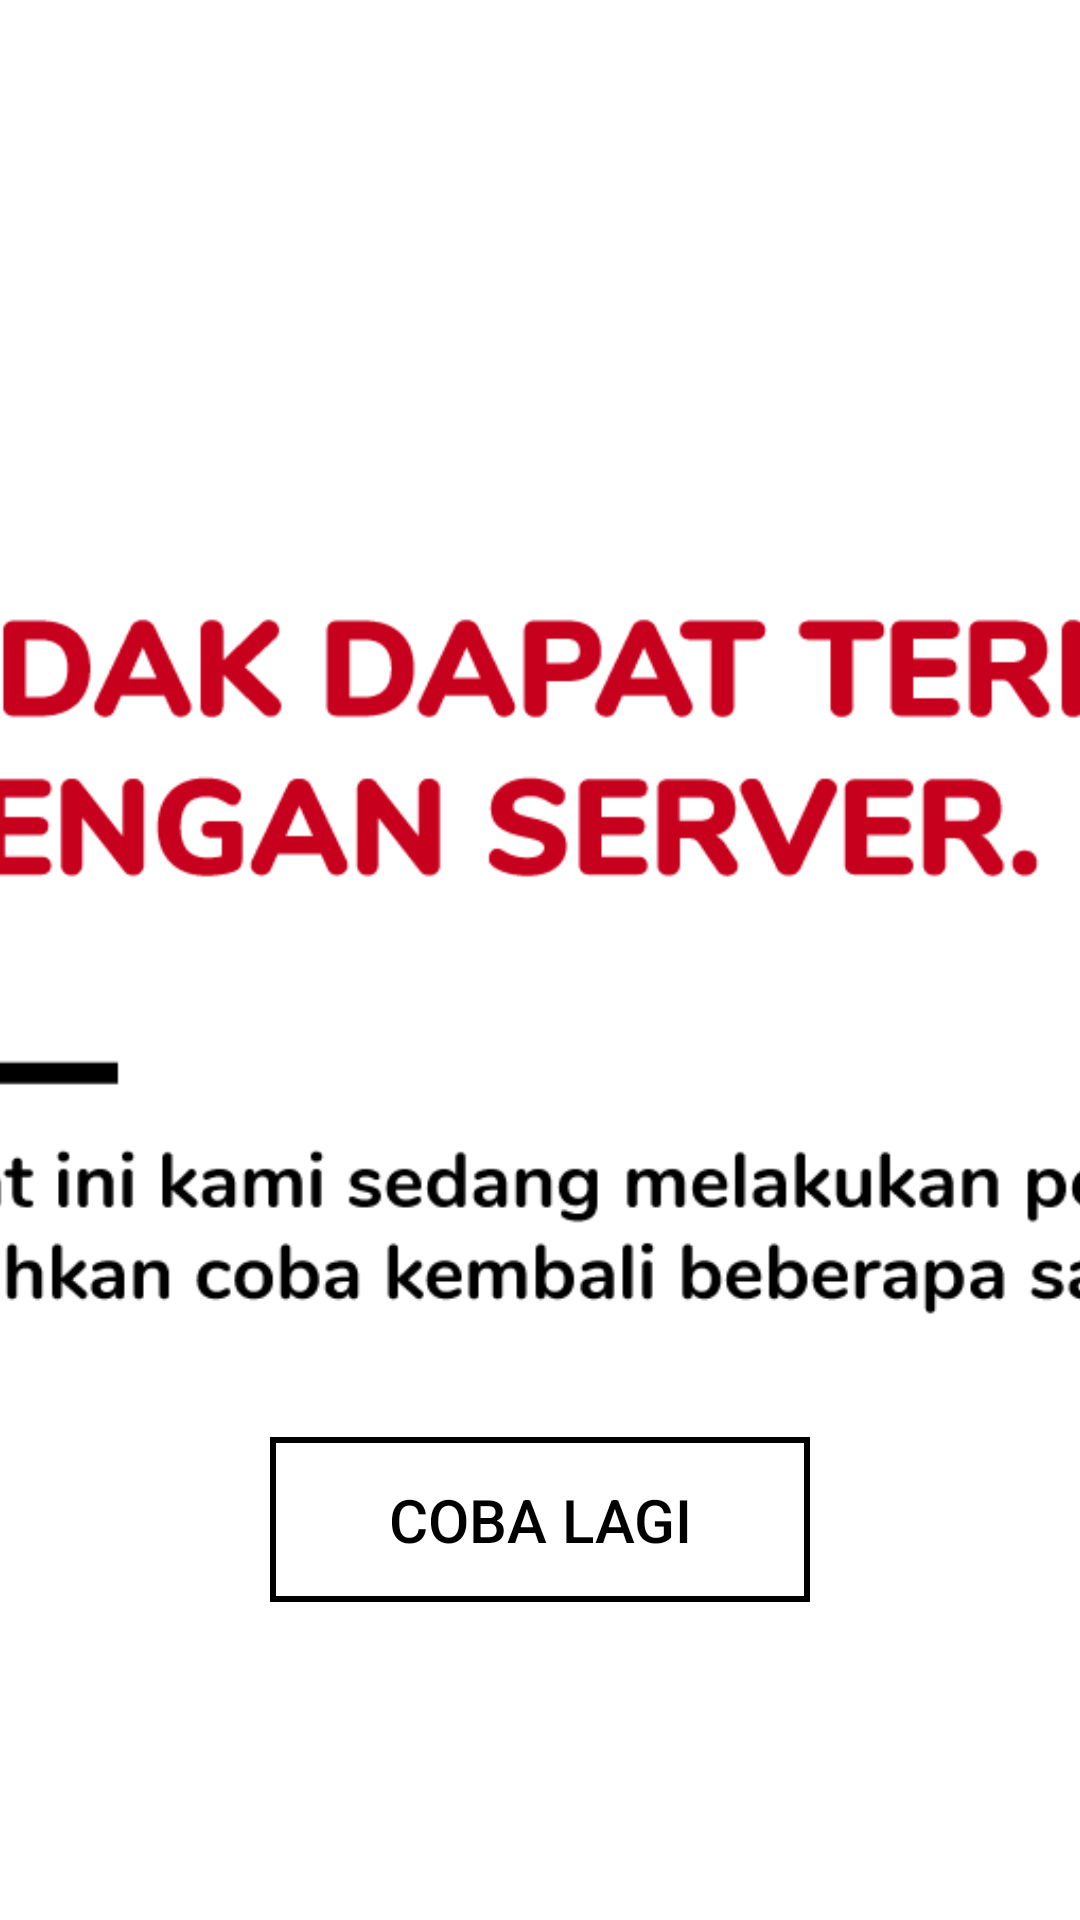

Here is an Android app screen rendered from its layout file. Give the layout XML and the strings, colors and styles it references.
<!-- AndroidManifest.xml: application theme Theme.AppCompat.NoActionBar -->
<!-- res/layout/layout_cant_access.xml -->
<?xml version="1.0" encoding="utf-8"?>
<LinearLayout xmlns:android="http://schemas.android.com/apk/res/android"
    xmlns:app="http://schemas.android.com/apk/res-auto"
    xmlns:tools="http://schemas.android.com/tools"
    android:layout_width="fill_parent"
    android:layout_height="fill_parent"
    android:background="#FFF"
    android:orientation="vertical">

    <ImageView
        android:id="@+id/imageView"
        android:layout_width="748dp"
        android:layout_height="309dp"
        android:layout_gravity="center_horizontal"
        android:layout_marginTop="150dp"
        android:baselineAligned="false"
        app:srcCompat="@drawable/cant_access" />

    <LinearLayout
        android:layout_width="wrap_content"
        android:layout_height="wrap_content"
        android:layout_gravity="center_vertical|center_horizontal|center"
        android:layout_marginBottom="20dp"
        android:layout_marginLeft="20dp"
        android:layout_marginRight="20dp"
        android:layout_marginTop="20dp"
        android:background="#FFF"
        android:orientation="horizontal">

        <Button
            android:id="@+id/buttonRefresh2"
            android:layout_width="180dp"
            android:layout_height="55dp"
            android:background="@drawable/selectorbutton"
            android:clickable="true"
            android:text="Coba Lagi"
            android:textColor="@drawable/selectortextbutton"
            android:textSize="20dp" />

    </LinearLayout>
</LinearLayout>
<!-- resources referenced by this layout -->
<resources>
  <!-- drawable cant_access: png bitmap (drawable, 31764 bytes) -->
  <!-- drawable selectorbutton (drawable) -->
  <?xml version="1.0" encoding="utf-8"?>
  <selector xmlns:android="http://schemas.android.com/apk/res/android">
      
      
  
      <item android:state_focused="true" android:state_pressed="false" android:state_selected="false" android:drawable="@drawable/hoverbutton" />
      <item android:state_focused="true" android:state_pressed="false" android:state_selected="true" android:drawable="@drawable/hoverbutton" />
      <item android:drawable="@drawable/nohoverbutton" />
      " />
  </selector>
  <!-- drawable selectortextbutton (drawable) -->
  <?xml version="1.0" encoding="utf-8"?>
  <selector xmlns:android="http://schemas.android.com/apk/res/android">
  
  
  
  <item android:state_focused="true" android:state_pressed="false" android:state_selected="false" android:color="@color/white" />
  <item android:state_focused="true" android:state_pressed="false" android:state_selected="true" android:color="@color/white" />
  <item android:color="@color/black" />
  " />
  </selector>
  <!-- drawable hoverbutton (drawable) -->
  <?xml version="1.0" encoding="utf-8"?>
  <shape
      xmlns:android="http://schemas.android.com/apk/res/android"
      android:shape="rectangle">
      <solid android:color="@color/red"></solid>
      <stroke android:width="4dip" android:color="@color/red"/>
  </shape>
  <!-- drawable nohoverbutton (drawable) -->
  <?xml version="1.0" encoding="utf-8"?>
  <shape
      xmlns:android="http://schemas.android.com/apk/res/android"
      android:shape="rectangle">
      <solid android:color="@color/white"></solid>
      <stroke android:width="2dip" android:color="@color/black"/>
  </shape>
  <color name="white">#ffffff</color>
  <color name="black">#000000</color>
  <color name="red">#a80000</color>
</resources>
